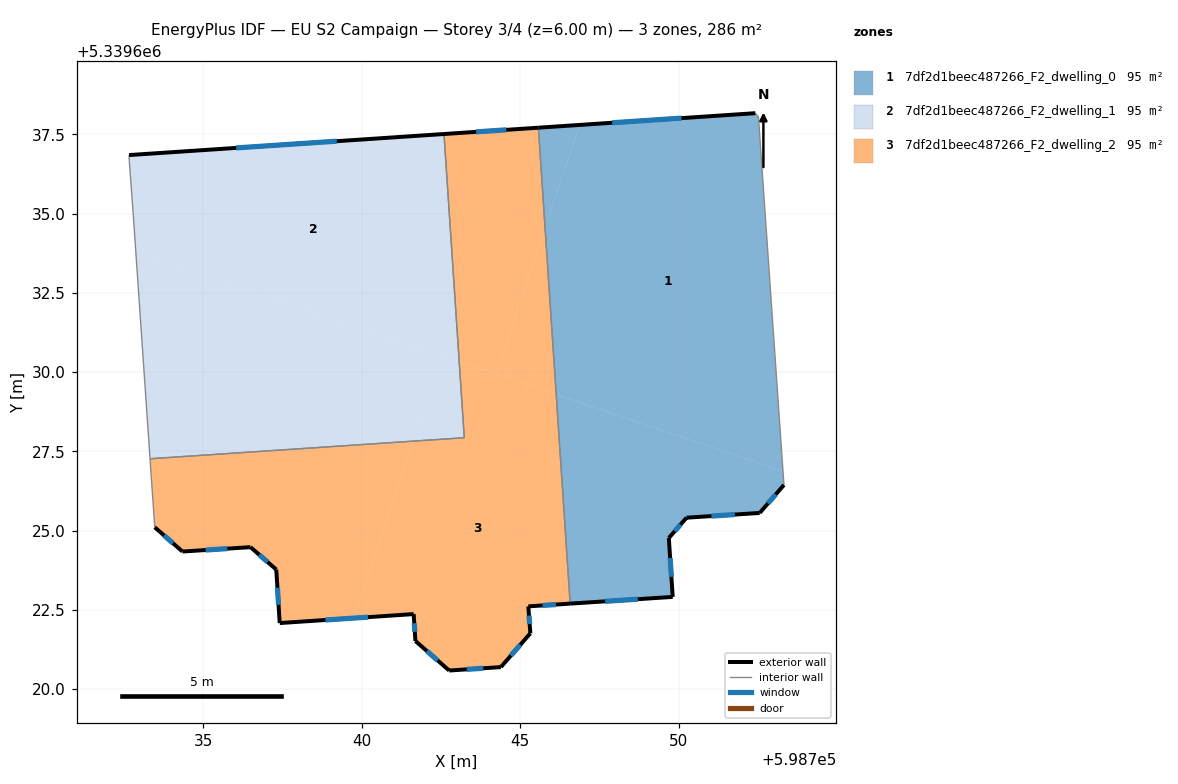
=== STOREY PLAN SPEC (per zone: floor XY polygon, exterior-wall plan segments, windows/doors) ===
zone 1: 7df2d1beec487266_F2_dwelling_0  (95.4 m²)
  floor: (598752.52, 5339638.05) (598753.29, 5339626.88) (598746.14, 5339629.29) (598745.78, 5339634.56) (598746.88, 5339637.80) (598752.42, 5339638.17)
  floor: (598753.29, 5339626.88) (598753.32, 5339626.44) (598752.55, 5339625.56) (598750.25, 5339625.41) (598749.69, 5339624.77) (598749.81, 5339622.91) (598746.58, 5339622.70) (598746.14, 5339629.29)
  floor: (598746.88, 5339637.80) (598745.78, 5339634.56) (598745.57, 5339637.71)
  exterior wall: (598746.58, 5339622.70) – (598749.81, 5339622.91)  [3.2 m]
    window: (598747.68, 5339622.77) – (598748.71, 5339622.84)  [1.0 m²]
  exterior wall: (598752.42, 5339638.17) – (598745.57, 5339637.71)  [6.9 m]
    window: (598750.09, 5339638.01) – (598747.90, 5339637.86)  [2.1 m²]
  exterior wall: (598752.55, 5339625.56) – (598753.32, 5339626.44)  [1.2 m]
    window: (598752.81, 5339625.86) – (598753.06, 5339626.14)  [0.4 m²]
  exterior wall: (598750.25, 5339625.41) – (598752.55, 5339625.56)  [2.3 m]
    window: (598751.03, 5339625.46) – (598751.77, 5339625.51)  [0.7 m²]
  exterior wall: (598749.69, 5339624.77) – (598750.25, 5339625.41)  [0.8 m]
    window: (598749.88, 5339624.99) – (598750.06, 5339625.19)  [0.3 m²]
  exterior wall: (598749.81, 5339622.91) – (598749.69, 5339624.77)  [1.9 m]
    window: (598749.77, 5339623.54) – (598749.73, 5339624.14)  [0.6 m²]
  interior walls: 3
zone 2: 7df2d1beec487266_F2_dwelling_1  (95.5 m²)
  floor: (598742.60, 5339637.51) (598743.08, 5339630.33) (598732.88, 5339633.78) (598732.79, 5339635.03) (598732.67, 5339636.68) (598732.67, 5339636.85)
  floor: (598742.54, 5339630.51) (598741.64, 5339627.82) (598733.33, 5339627.27) (598732.88, 5339633.78)
  floor: (598743.08, 5339630.33) (598743.24, 5339627.93) (598741.64, 5339627.82) (598742.54, 5339630.51)
  exterior wall: (598742.60, 5339637.51) – (598732.67, 5339636.85)  [10.0 m]
    window: (598739.22, 5339637.28) – (598736.04, 5339637.07)  [3.0 m²]
  interior walls: 5
zone 3: 7df2d1beec487266_F2_dwelling_2  (95.4 m²)
  floor: (598746.14, 5339629.29) (598746.58, 5339622.70) (598745.26, 5339622.61) (598745.32, 5339621.76) (598744.39, 5339620.70) (598742.76, 5339620.59) (598741.70, 5339621.52) (598741.64, 5339622.37) (598739.75, 5339622.24) (598741.64, 5339627.82) (598743.24, 5339627.93) (598743.08, 5339630.33)
  floor: (598745.57, 5339637.71) (598745.78, 5339634.56) (598744.22, 5339629.94) (598743.08, 5339630.33) (598742.60, 5339637.51)
  floor: (598741.64, 5339627.82) (598739.75, 5339622.24) (598737.42, 5339622.09) (598737.31, 5339623.77) (598736.49, 5339624.48) (598734.35, 5339624.34) (598733.47, 5339625.11) (598733.33, 5339627.27)
  floor: (598745.78, 5339634.56) (598746.14, 5339629.29) (598744.22, 5339629.94)
  exterior wall: (598744.39, 5339620.70) – (598745.32, 5339621.76)  [1.4 m]
    window: (598744.71, 5339621.06) – (598745.00, 5339621.40)  [0.4 m²]
  exterior wall: (598742.76, 5339620.59) – (598744.39, 5339620.70)  [1.6 m]
    window: (598743.32, 5339620.63) – (598743.84, 5339620.66)  [0.5 m²]
  exterior wall: (598741.70, 5339621.52) – (598742.76, 5339620.59)  [1.4 m]
    window: (598742.06, 5339621.20) – (598742.40, 5339620.91)  [0.4 m²]
  exterior wall: (598741.64, 5339622.37) – (598741.70, 5339621.52)  [0.9 m]
    window: (598741.66, 5339622.08) – (598741.68, 5339621.81)  [0.3 m²]
  exterior wall: (598737.42, 5339622.09) – (598741.64, 5339622.37)  [4.2 m]
    window: (598738.85, 5339622.18) – (598740.20, 5339622.27)  [1.3 m²]
  exterior wall: (598737.31, 5339623.77) – (598737.42, 5339622.09)  [1.7 m]
    window: (598737.34, 5339623.20) – (598737.38, 5339622.66)  [0.5 m²]
  exterior wall: (598736.49, 5339624.48) – (598737.31, 5339623.77)  [1.1 m]
    window: (598736.77, 5339624.24) – (598737.03, 5339624.01)  [0.3 m²]
  exterior wall: (598734.35, 5339624.34) – (598736.49, 5339624.48)  [2.2 m]
    window: (598735.08, 5339624.39) – (598735.76, 5339624.43)  [0.7 m²]
  exterior wall: (598733.47, 5339625.11) – (598734.35, 5339624.34)  [1.2 m]
    window: (598733.77, 5339624.85) – (598734.05, 5339624.60)  [0.4 m²]
  exterior wall: (598745.57, 5339637.71) – (598742.60, 5339637.51)  [3.0 m]
    window: (598744.56, 5339637.64) – (598743.61, 5339637.58)  [0.9 m²]
  exterior wall: (598745.26, 5339622.61) – (598746.58, 5339622.70)  [1.3 m]
    window: (598745.71, 5339622.64) – (598746.13, 5339622.67)  [0.4 m²]
  exterior wall: (598745.32, 5339621.76) – (598745.26, 5339622.61)  [0.9 m]
    window: (598745.30, 5339622.05) – (598745.28, 5339622.32)  [0.3 m²]
  interior walls: 4

=== DERIVED (storey summary) ===
Building: EU S2 Campaign
Storey: 3 of 4  (floor level z = 6.00 m)
Storey gross floor area: 286.4 m²
Zones on this storey: 3
  - 7df2d1beec487266_F2_dwelling_0: floor 95.4 m²; exterior wall 16.3 m (48.9 m²); 6 window(s) 5.0 m²; WWR 10.2%
  - 7df2d1beec487266_F2_dwelling_1: floor 95.5 m²; exterior wall 10.0 m (29.9 m²); 1 window(s) 3.0 m²; WWR 10.2%
  - 7df2d1beec487266_F2_dwelling_2: floor 95.4 m²; exterior wall 20.8 m (62.4 m²); 12 window(s) 6.4 m²; WWR 10.2%
Zone adjacency (shared interzone walls):
  - 7df2d1beec487266_F2_dwelling_0 ↔ 7df2d1beec487266_F2_dwelling_2
  - 7df2d1beec487266_F2_dwelling_1 ↔ 7df2d1beec487266_F2_dwelling_2